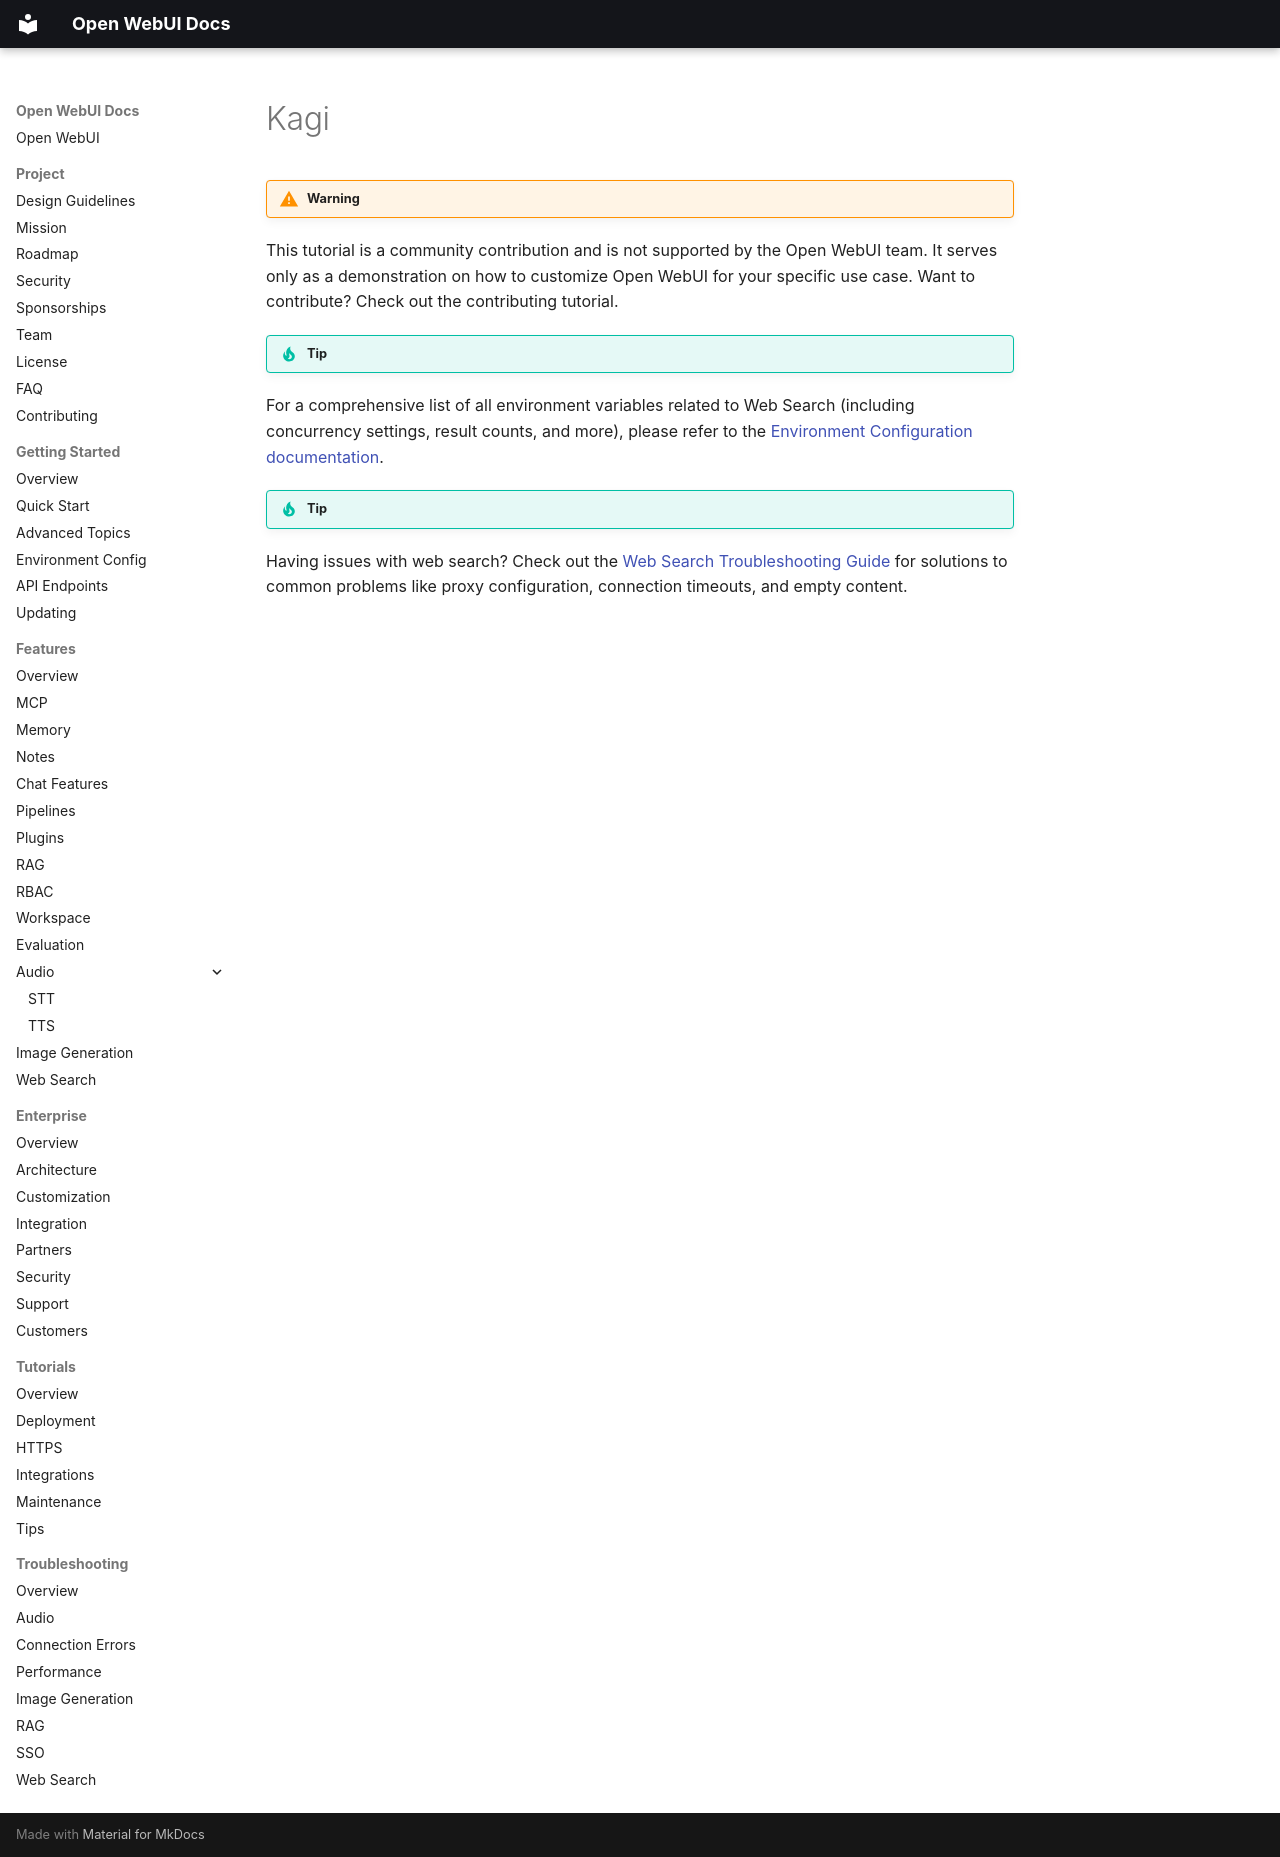

repository: AlexeyGrishin01/openwebui-docs · page: features/web-search/kagi/index.html · generator: mkdocs

!!! warning

This tutorial is a community contribution and is not supported by the Open WebUI team. It serves only as a demonstration on how to customize Open WebUI for your specific use case. Want to contribute? Check out the contributing tutorial.

!!! tip

For a comprehensive list of all environment variables related to Web Search (including concurrency settings, result counts, and more), please refer to the [Environment Configuration documentation](../getting-started/env-configuration#web-search.md).

!!! tip Troubleshooting

Having issues with web search? Check out the [Web Search Troubleshooting Guide](../troubleshooting/web-search.md) for solutions to common problems like proxy configuration, connection timeouts, and empty content.
